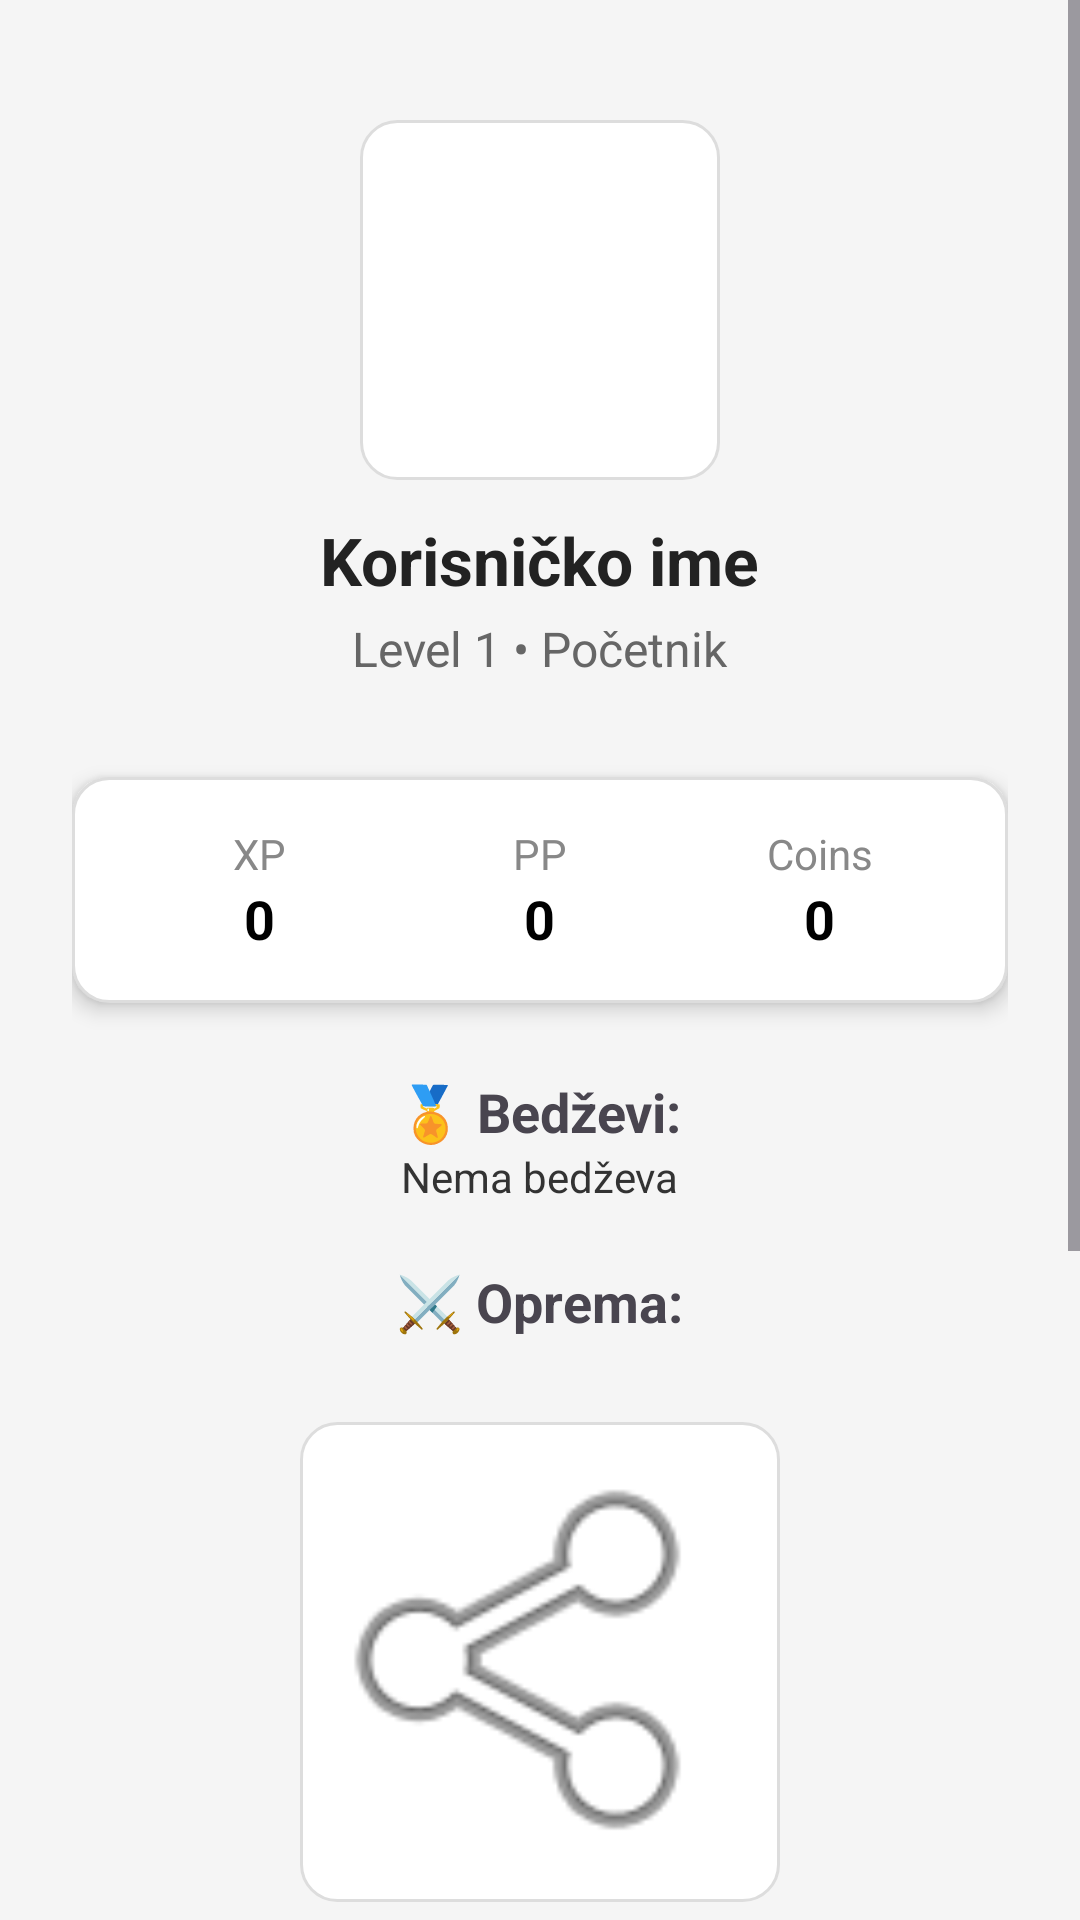

Layout XML and referenced resources for this Android screen:
<!-- AndroidManifest.xml: application theme Theme.HabitForge -->
<!-- res/layout/fragment_gallery.xml -->
<?xml version="1.0" encoding="utf-8"?>
<ScrollView xmlns:android="http://schemas.android.com/apk/res/android"
    xmlns:app="http://schemas.android.com/apk/res-auto"
    xmlns:tools="http://schemas.android.com/tools"
    android:layout_width="match_parent"
    android:layout_height="wrap_content"
    android:background="#F5F5F5"
    tools:context=".presentation.activity.ui.gallery.GalleryFragment">

    <LinearLayout
        android:layout_width="match_parent"
        android:layout_height="wrap_content"
        android:orientation="vertical"
        android:padding="24dp"
        android:gravity="center_horizontal">

        
        <ImageView
            android:id="@+id/image_avatar"
            android:layout_width="120dp"
            android:layout_height="120dp"
            android:layout_marginTop="16dp"
            android:layout_marginBottom="12dp"
            android:contentDescription="Avatar korisnika"
            android:scaleType="centerCrop"
            android:src="@android:drawable/sym_def_app_icon"
            android:background="@drawable/white_rounded_bg" />

        
        <TextView
            android:id="@+id/text_username"
            android:layout_width="wrap_content"
            android:layout_height="wrap_content"
            android:text="Korisničko ime"
            android:textSize="22sp"
            android:textStyle="bold"
            android:textColor="#222" />

        
        <TextView
            android:id="@+id/text_level_title"
            android:layout_width="wrap_content"
            android:layout_height="wrap_content"
            android:text="Level 1 • Početnik"
            android:textColor="#666"
            android:textSize="16sp"
            android:layout_marginTop="4dp"
            android:layout_marginBottom="16dp" />

        
        <LinearLayout
            android:id="@+id/layout_stats"
            android:layout_width="match_parent"
            android:layout_height="wrap_content"
            android:gravity="center_horizontal"
            android:orientation="horizontal"
            android:background="@drawable/white_rounded_bg"
            android:padding="16dp"
            android:elevation="4dp"
            android:layout_marginVertical="16dp">

            <LinearLayout
                android:layout_width="0dp"
                android:layout_height="wrap_content"
                android:layout_weight="1"
                android:orientation="vertical"
                android:gravity="center">
                <TextView
                    android:layout_width="wrap_content"
                    android:layout_height="wrap_content"
                    android:text="XP"
                    android:textColor="#888"
                    android:textSize="14sp" />
                <TextView
                    android:id="@+id/text_xp"
                    android:layout_width="wrap_content"
                    android:layout_height="wrap_content"
                    android:text="0"
                    android:textColor="#000"
                    android:textSize="18sp"
                    android:textStyle="bold" />
            </LinearLayout>

            <LinearLayout
                android:layout_width="0dp"
                android:layout_height="wrap_content"
                android:layout_weight="1"
                android:orientation="vertical"
                android:gravity="center">
                <TextView
                    android:id="@+id/labelPp"
                    android:layout_width="wrap_content"
                    android:layout_height="wrap_content"
                    android:text="PP"
                    android:textColor="#888"
                    android:textSize="14sp" />
                <TextView
                    android:id="@+id/text_pp"
                    android:layout_width="wrap_content"
                    android:layout_height="wrap_content"
                    android:text="0"
                    android:textColor="#000"
                    android:textSize="18sp"
                    android:textStyle="bold" />
            </LinearLayout>

            <LinearLayout
                android:layout_width="0dp"
                android:layout_height="wrap_content"
                android:layout_weight="1"
                android:orientation="vertical"
                android:gravity="center">
                <TextView
                    android:id="@+id/labelCoins"
                    android:layout_width="wrap_content"
                    android:layout_height="wrap_content"
                    android:text="Coins"
                    android:textColor="#888"
                    android:textSize="14sp" />
                <TextView
                    android:id="@+id/text_coins"
                    android:layout_width="wrap_content"
                    android:layout_height="wrap_content"
                    android:text="0"
                    android:textColor="#000"
                    android:textSize="18sp"
                    android:textStyle="bold" />
            </LinearLayout>
        </LinearLayout>

        
        <TextView
            android:id="@+id/text_badges_label"
            android:layout_width="wrap_content"
            android:layout_height="wrap_content"
            android:text="🏅 Bedževi:"
            android:textSize="18sp"
            android:textStyle="bold"
            android:layout_marginTop="8dp" />

        <TextView
            android:id="@+id/text_badges"
            android:layout_width="wrap_content"
            android:layout_height="wrap_content"
            android:text="Nema bedževa"
            android:textColor="#333"
            android:layout_marginBottom="12dp" />

        
        <TextView
            android:id="@+id/text_equipment_label"
            android:layout_width="wrap_content"
            android:layout_height="wrap_content"
            android:text="⚔️ Oprema:"
            android:textSize="18sp"
            android:textStyle="bold"
            android:layout_marginTop="8dp" />

        <TextView
            android:id="@+id/text_equipment_notice"
            android:layout_width="match_parent"
            android:layout_height="wrap_content"
            android:text="Vidite samo aktivnu opremu korisnika."
            android:textColor="@android:color/darker_gray"
            android:textStyle="italic"
            android:textSize="14sp"
            android:visibility="gone"
            android:padding="8dp"
            android:gravity="center_horizontal" />

        <LinearLayout
            android:id="@+id/layout_equipment_container"
            android:layout_width="match_parent"
            android:layout_height="wrap_content"
            android:orientation="vertical"
            android:padding="8dp" />


        
        <ImageView
            android:id="@+id/image_qr"
            android:layout_width="160dp"
            android:layout_height="160dp"
            android:layout_marginTop="12dp"
            android:layout_marginBottom="24dp"
            android:contentDescription="QR kod korisnika"
            android:background="@drawable/white_rounded_bg"
            android:padding="8dp"
            android:src="@android:drawable/ic_menu_share" />



    
    <LinearLayout
        android:id="@+id/layout_change_password"
        android:layout_width="match_parent"
        android:layout_height="wrap_content"
        android:orientation="vertical"
        android:padding="16dp"
        android:background="@drawable/white_rounded_bg"
        android:elevation="4dp"
        android:layout_marginVertical="16dp">

        <TextView
            android:layout_width="wrap_content"
            android:layout_height="wrap_content"
            android:text="Promeni lozinku"
            android:textStyle="bold"
            android:textSize="18sp"
            android:layout_marginBottom="12dp"/>

        <EditText
            android:id="@+id/edit_old_password"
            android:layout_width="match_parent"
            android:layout_height="wrap_content"
            android:hint="Stara lozinka"
            android:inputType="textPassword"/>

        <EditText
            android:id="@+id/edit_new_password"
            android:layout_width="match_parent"
            android:layout_height="wrap_content"
            android:hint="Nova lozinka"
            android:inputType="textPassword"
            android:layout_marginTop="8dp"/>

        <EditText
            android:id="@+id/edit_confirm_new_password"
            android:layout_width="match_parent"
            android:layout_height="wrap_content"
            android:hint="Ponovi novu lozinku"
            android:inputType="textPassword"
            android:layout_marginTop="8dp"/>

        <Button
            android:id="@+id/button_change_password"
            android:layout_width="wrap_content"
            android:layout_height="wrap_content"
            android:text="Promeni lozinku"
            android:layout_marginTop="12dp"/>
    </LinearLayout>
    </LinearLayout>
</ScrollView>
<!-- resources referenced by this layout -->
<resources>
  <!-- drawable white_rounded_bg (drawable) -->
  <shape xmlns:android="http://schemas.android.com/apk/res/android"
      android:shape="rectangle">
      <solid android:color="#FFFFFF" />
      <corners android:radius="12dp" />
      <padding
          android:left="8dp"
          android:top="8dp"
          android:right="8dp"
          android:bottom="8dp" />
      <stroke android:color="#DDD" android:width="1dp" />
  </shape>
  <style name="Theme.HabitForge" parent="Base.Theme.HabitForge" />
  <style name="Base.Theme.HabitForge" parent="Theme.Material3.DayNight.NoActionBar">
          
          
      </style>
</resources>
